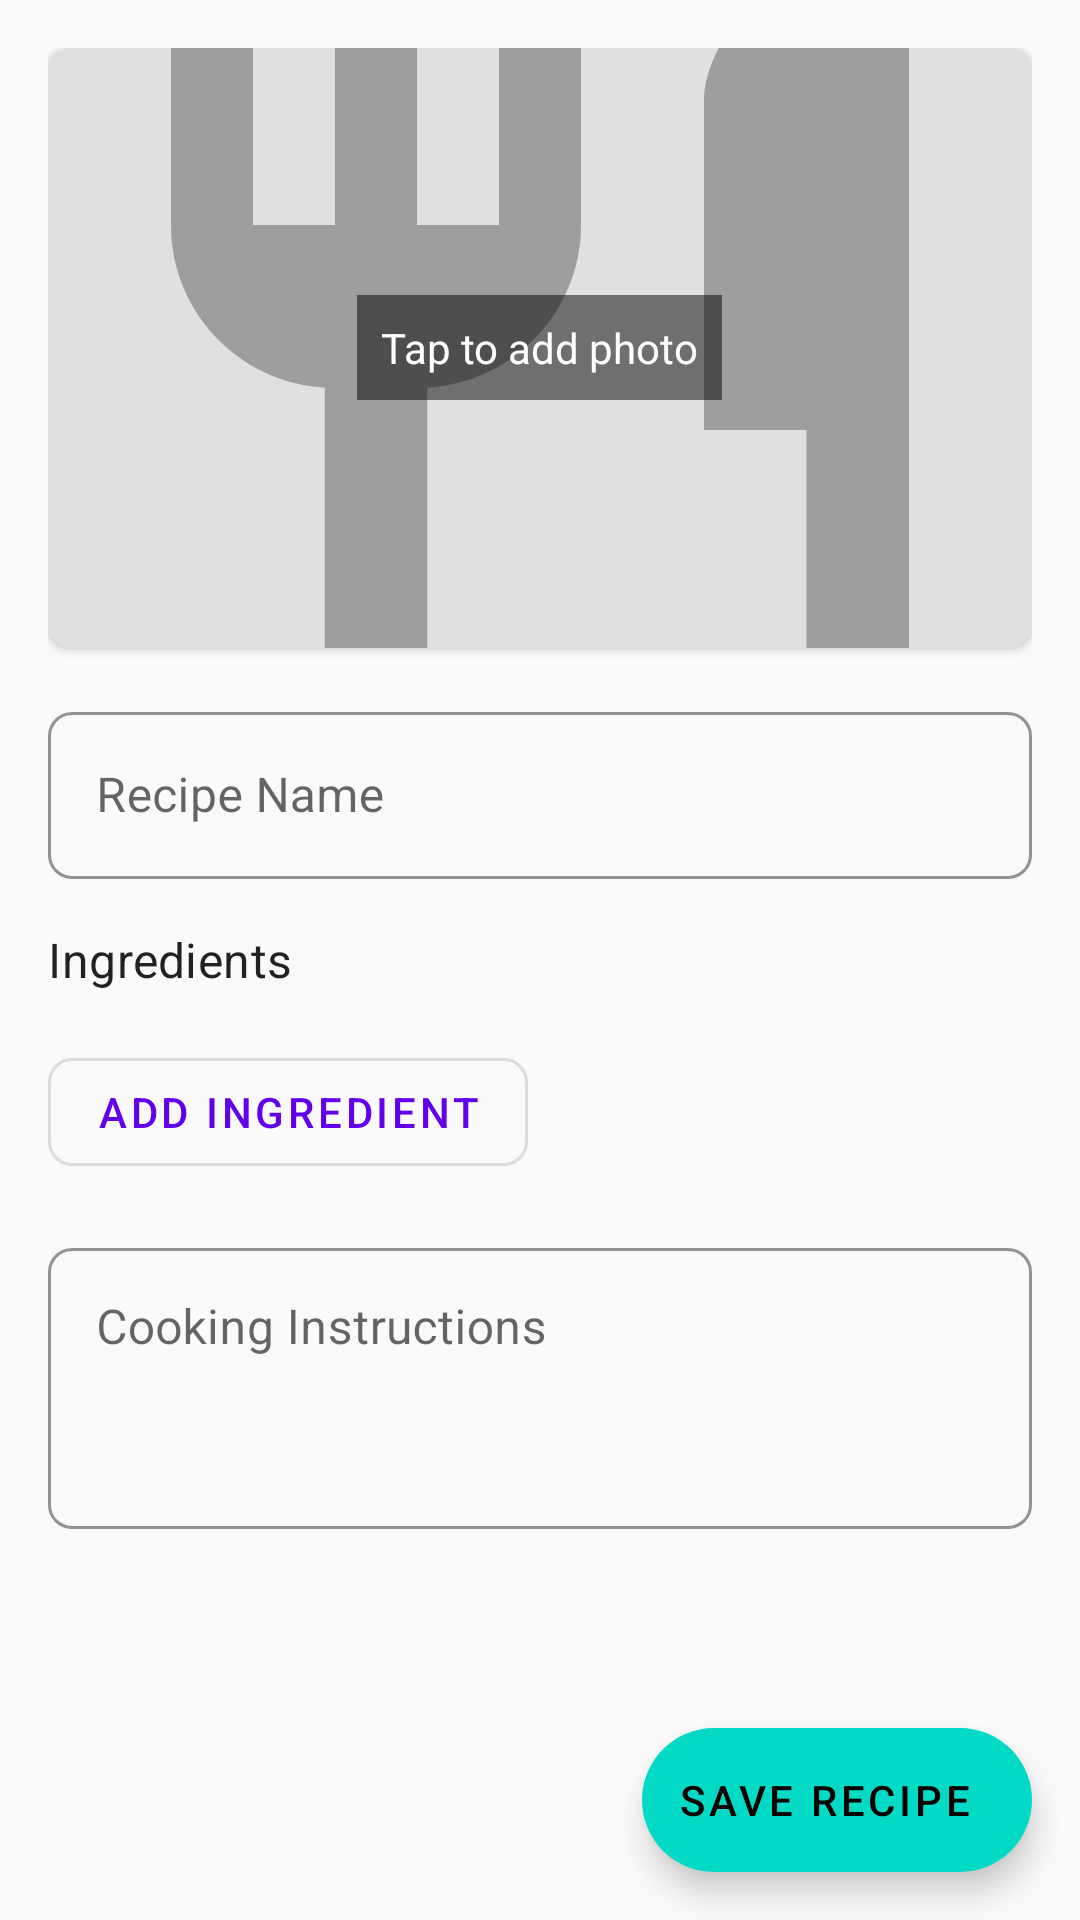

Produce the Android XML layout that renders to this screen, including the resource entries it uses.
<!-- AndroidManifest.xml: application theme Theme.MealMate -->
<!-- res/layout/fragment_create_meal.xml -->
<?xml version="1.0" encoding="utf-8"?>
<androidx.coordinatorlayout.widget.CoordinatorLayout
    xmlns:android="http://schemas.android.com/apk/res/android"
    xmlns:app="http://schemas.android.com/apk/res-auto"
    android:layout_width="match_parent"
    android:layout_height="match_parent">

    <androidx.core.widget.NestedScrollView
        android:layout_width="match_parent"
        android:layout_height="match_parent"
        android:fillViewport="true">

        <LinearLayout
            android:layout_width="match_parent"
            android:layout_height="wrap_content"
            android:orientation="vertical"
            android:padding="16dp">

            <com.google.android.material.card.MaterialCardView
                android:id="@+id/imageCard"
                android:layout_width="match_parent"
                android:layout_height="200dp"
                android:layout_marginBottom="16dp"
                app:cardCornerRadius="8dp"
                app:cardElevation="2dp">

                <ImageView
                    android:id="@+id/recipeImage"
                    android:layout_width="match_parent"
                    android:layout_height="match_parent"
                    android:scaleType="centerCrop"
                    android:src="@drawable/placeholder_meal"/>

                <TextView
                    android:layout_width="wrap_content"
                    android:layout_height="wrap_content"
                    android:layout_gravity="center"
                    android:text="Tap to add photo"
                    android:textColor="@android:color/white"
                    android:background="#80000000"
                    android:padding="8dp"/>

            </com.google.android.material.card.MaterialCardView>

            <com.google.android.material.textfield.TextInputLayout
                android:id="@+id/recipeNameLayout"
                style="@style/Widget.MealMate.TextInputLayout"
                android:layout_width="match_parent"
                android:layout_height="wrap_content"
                android:layout_marginBottom="16dp"
                android:hint="Recipe Name">

                <com.google.android.material.textfield.TextInputEditText
                    android:id="@+id/recipeNameEditText"
                    android:layout_width="match_parent"
                    android:layout_height="wrap_content"
                    android:inputType="textCapWords"/>

            </com.google.android.material.textfield.TextInputLayout>

            <TextView
                android:layout_width="wrap_content"
                android:layout_height="wrap_content"
                android:text="Ingredients"
                android:textAppearance="@style/TextAppearance.MaterialComponents.Subtitle1"
                android:layout_marginBottom="8dp"/>

            <androidx.recyclerview.widget.RecyclerView
                android:id="@+id/ingredientsRecyclerView"
                android:layout_width="match_parent"
                android:layout_height="wrap_content"
                android:layout_marginBottom="8dp"
                android:nestedScrollingEnabled="false"/>

            <com.google.android.material.button.MaterialButton
                android:id="@+id/addIngredientButton"
                style="@style/Widget.MaterialComponents.Button.OutlinedButton"
                android:layout_width="wrap_content"
                android:layout_height="wrap_content"
                android:text="Add Ingredient"
                android:layout_marginBottom="16dp"/>

            <com.google.android.material.textfield.TextInputLayout
                android:id="@+id/instructionsLayout"
                style="@style/Widget.MealMate.TextInputLayout"
                android:layout_width="match_parent"
                android:layout_height="wrap_content"
                android:layout_marginBottom="16dp"
                android:hint="Cooking Instructions">

                <com.google.android.material.textfield.TextInputEditText
                    android:id="@+id/instructionsEditText"
                    android:layout_width="match_parent"
                    android:layout_height="wrap_content"
                    android:inputType="textMultiLine"
                    android:minLines="3"
                    android:gravity="top"/>

            </com.google.android.material.textfield.TextInputLayout>

        </LinearLayout>

    </androidx.core.widget.NestedScrollView>

    <com.google.android.material.floatingactionbutton.ExtendedFloatingActionButton
        android:id="@+id/saveFab"
        android:layout_width="wrap_content"
        android:layout_height="wrap_content"
        android:layout_gravity="bottom|end"
        android:layout_margin="16dp"
        android:text="Save Recipe"
        app:icon="@drawable/ic_check"/>

    <ProgressBar
        android:id="@+id/progressBar"
        android:layout_width="wrap_content"
        android:layout_height="wrap_content"
        android:layout_gravity="center"
        android:visibility="gone"/>

</androidx.coordinatorlayout.widget.CoordinatorLayout>
<!-- resources referenced by this layout -->
<resources>
  <!-- drawable placeholder_meal (drawable) -->
  <vector xmlns:android="http://schemas.android.com/apk/res/android"
      android:width="24dp"
      android:height="24dp"
      android:viewportWidth="24"
      android:viewportHeight="24">
      <path
          android:fillColor="#E0E0E0"
          android:pathData="M0,0h24v24h-24z"/>
      <path
          android:fillColor="#9E9E9E"
          android:pathData="M11,9L9,9L9,2L7,2v7L5,9L5,2L3,2v7c0,2.12 1.66,3.84 3.75,3.97L6.75,22h2.5v-9.03C11.34,12.84 13,11.12 13,9L13,2h-2v7zM16,6v8h2.5v8L21,22L21,2c-2.76,0 -5,2.24 -5,4z"/>
  </vector>
  <style name="Widget.MealMate.TextInputLayout" parent="Widget.MaterialComponents.TextInputLayout.OutlinedBox">
          <item name="boxStrokeColor">@color/primary</item>
          <item name="hintTextColor">@color/primary</item>
      </style>
  <style name="Theme.MealMate" parent="Theme.MaterialComponents.DayNight.DarkActionBar">
          
          <item name="colorPrimary">@color/primary</item>
          <item name="colorPrimaryVariant">@color/primary_variant</item>
          <item name="colorOnPrimary">@color/white</item>
          
          
          <item name="colorSecondary">@color/secondary</item>
          <item name="colorSecondaryVariant">@color/secondary_variant</item>
          <item name="colorOnSecondary">@color/black</item>
          
          
          <item name="android:statusBarColor">?attr/colorPrimaryVariant</item>
          
          
          <item name="android:colorBackground">@color/background</item>
          <item name="colorSurface">@color/surface</item>
          <item name="colorError">@color/error</item>
          
          
          <item name="android:textColorPrimary">@color/text_primary</item>
          <item name="android:textColorSecondary">@color/text_secondary</item>
          <item name="android:textColorHint">@color/text_hint</item>
          
          
          <item name="shapeAppearanceSmallComponent">@style/ShapeAppearance.MealMate.SmallComponent</item>
          <item name="shapeAppearanceMediumComponent">@style/ShapeAppearance.MealMate.MediumComponent</item>
          <item name="shapeAppearanceLargeComponent">@style/ShapeAppearance.MealMate.LargeComponent</item>
      </style>
  <color name="primary">#FF6200EE</color>
  <color name="primary_variant">#FF3700B3</color>
  <color name="white">#FFFFFFFF</color>
  <color name="secondary">#FF03DAC5</color>
  <color name="secondary_variant">#FF018786</color>
  <color name="black">#FF000000</color>
  <color name="background">#FFFAFAFA</color>
  <color name="surface">#FFFFFFFF</color>
  <color name="error">#FFB00020</color>
  <color name="text_primary">#DE000000</color>
  <color name="text_secondary">#99000000</color>
  <color name="text_hint">#61000000</color>
  <style name="ShapeAppearance.MealMate.SmallComponent" parent="ShapeAppearance.MaterialComponents.SmallComponent">
          <item name="cornerFamily">rounded</item>
          <item name="cornerSize">8dp</item>
      </style>
  <style name="ShapeAppearance.MealMate.MediumComponent" parent="ShapeAppearance.MaterialComponents.MediumComponent">
          <item name="cornerFamily">rounded</item>
          <item name="cornerSize">12dp</item>
      </style>
  <style name="ShapeAppearance.MealMate.LargeComponent" parent="ShapeAppearance.MaterialComponents.LargeComponent">
          <item name="cornerFamily">rounded</item>
          <item name="cornerSize">16dp</item>
      </style>
</resources>
